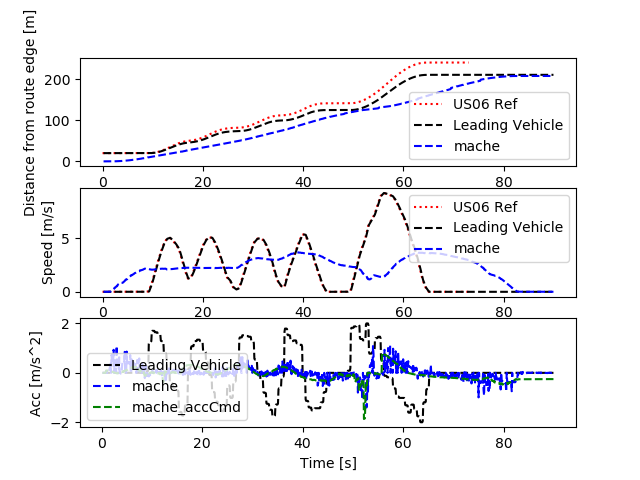

Source data for this figure (header and first rows):
Realtime [sec], Sim Time [sec], Sim Time from MPC [sec], MPC runtime, v0_dist [m], v0_lane [-], v0_spd [m/s], v0_acc [m/s2], v1_dist [m], v1_lane [-], v1_spd [m/s], v1_acc [m/s2], v1_accCmd [m/s2]
0.0, 0.0, 0.0, 0.0, 0.0, 0.0, 0.0, 0.0, 0.0, 0.0, 0.0, 0.0, 0.0
0.0, 0.0, 0.0, 0.0, 0.0, 0.0, 0.0, 0.0, 0.0, 0.0, 0.0, 0.0, 0.0
0.0, 0.0, 0.0, 0.0, 0.0, 0.0, 0.0, 0.0, 0.0, 0.0, 0.0, 0.0, 0.0
0.0, 0.2, 0.0, 0.009878, 20.0, 0.0, 0.0, 0.0, 0.0, 0.0, 0.0, 0.0, 0.0
0.1187, 0.3, 0.0, 0.005689, 20.0, 0.0, 0.0, 0.0, 0.0, 0.0, 0.0, 0.0, 0.0
0.1258, 0.4, 0.0, 0.003587, 20.0, 0.0, 0.0, 0.0, 0.0, 0.0, 0.0, 0.0, 0.0
0.2065, 0.5, 0.0, 0.009462, 20.0, 0.0, 0.0, 0.0, 0.0, 0.0, 0.0, 0.0, 0.0
0.3159, 0.6, 0.0, 0.008447, 20.0, 0.0, 0.0, 0.0, 0.0, 0.0, 0.0, 0.0, 0.0
0.4135, 0.7, 0.0, 0.007996, 20.0, 0.0, 0.0, 0.0, 0.0, 0.0, 0.0, 0.0, 0.0
0.5136, 0.8, 0.0, 0.008482, 20.0, 0.0, 0.0, 0.0, 0.0, 0.0, 0.0, 0.0, 0.0
0.6136, 0.9, 0.8, 0.008839, 20.0, 0.0, 0.0, 0.0, 0.0, 0.0, 0.0, 0.0, 0.09356
0.7142, 1.0, 0.8, 0.01143, 20.0, 0.0, 0.0, 0.0, 0.01925, 0.0, 0.006828, 0.06828, 0.09333
0.8176, 1.1, 1.0, 0.008618, 20.0, 0.0, 0.0, 0.0, 0.01764, 0.0, 0.006295, -0.00533, 0.09324
0.9139, 1.2, 1.1, 0.009042, 20.0, 0.0, 0.0, 0.0, 0.0162, 0.0, 0.006863, 0.005673, 0.09324
1.115, 1.3, 1.1, 0.008378, 20.0, 0.0, 0.0, 0.0, 0.01328, 0.0, 0.008184, 0.01322, 0.09324
1.128, 1.4, 1.1, 0.008555, 20.0, 0.0, 0.0, 0.0, 0.01328, 0.0, 0.008184, 0.0, 0.08724
1.214, 1.5, 1.4, 0.008438, 20.0, 0.0, 0.0, 0.0, 0.01201, 0.0, 0.0115, 0.03318, 0.07967
1.314, 1.6, 1.4, 0.008267, 20.0, 0.0, 0.0, 0.0, 0.01203, 0.0, 0.02915, 0.1764, 0.06995
1.414, 1.7, 1.6, 0.008388, 20.0, 0.0, 0.0, 0.0, 0.01407, 0.0, 0.0539, 0.2475, 0.07265
1.514, 1.8, 1.6, 0.007686, 20.0, 0.0, 0.0, 0.0, 0.0195, 0.0, 0.09072, 0.3681, 0.06859
1.614, 1.9, 1.8, 0.007877, 20.0, 0.0, 0.0, 0.0, 0.0195, 0.0, 0.09072, 0.0, 0.05857
1.715, 2.0, 1.8, 0.007885, 20.0, 0.0, 0.0, 0.0, 0.04009, 0.0, 0.1632, 0.7245, 0.05087
1.815, 2.1, 2.0, 0.009142, 20.0, 0.0, 0.0, 0.0, 0.05588, 0.0, 0.202, 0.3886, 0.046
1.916, 2.2, 2.0, 0.01004, 20.0, 0.0, 0.0, 0.0, 0.07608, 0.0, 0.2447, 0.4269, 0.04018
2.016, 2.3, 2.2, 0.007836, 20.0, 0.0, 0.0, 0.0, 0.1002, 0.0, 0.2882, 0.4346, 0.02483
2.215, 2.4, 2.2, 0.006732, 20.0, 0.0, 0.0, 0.0, 0.1621, 0.0, 0.3812, 0.9305, 0.02483
2.225, 2.5, 2.4, 0.01053, 20.0, 0.0, 0.0, 0.0, 0.1621, 0.0, 0.3812, 0.0, 0.02038
2.317, 2.6, 2.4, 0.007859, 20.0, 0.0, 0.0, 0.0, 0.2003, 0.0, 0.43, 0.4876, 0.01234
2.413, 2.7, 2.6, 0.008399, 20.0, 0.0, 0.0, 0.0, 0.2433, 0.0, 0.4793, 0.4931, 0.001017
2.515, 2.8, 2.6, 0.007913, 20.0, 0.0, 0.0, 0.0, 0.2913, 0.0, 0.5256, 0.4629, -0.0002864
2.615, 2.9, 2.8, 0.008508, 20.0, 0.0, 0.0, 0.0, 0.2913, 0.0, 0.5256, 0.0, -0.007135
2.715, 3.0, 2.8, 0.008881, 20.0, 0.0, 0.0, 0.0, 0.4023, 0.0, 0.6334, 1.078, -0.01586
2.815, 3.1, 3.0, 0.008974, 20.0, 0.0, 0.0, 0.0, 0.465, 0.0, 0.6802, 0.4676, -0.02144
2.915, 3.2, 3.0, 0.009311, 20.0, 0.0, 0.0, 0.0, 0.5327, 0.0, 0.726, 0.4581, -0.01175
3.016, 3.3, 3.2, 0.007944, 20.0, 0.0, 0.0, 0.0, 0.6045, 0.0, 0.7575, 0.3155, -0.02097
3.114, 3.4, 3.3, 0.008564, 20.0, 0.0, 0.0, 0.0, 0.6783, 0.0, 0.7725, 0.1492, -0.01133
3.315, 3.5, 3.3, 0.006474, 20.0, 0.0, 0.0, 0.0, 0.8342, 0.0, 0.8353, 0.6282, -0.01133
3.324, 3.6, 3.3, 0.008218, 20.0, 0.0, 0.0, 0.0, 0.8342, 0.0, 0.8353, 0.0, -0.009361
3.415, 3.7, 3.6, 0.008559, 20.0, 0.0, 0.0, 0.0, 0.915, 0.0, 0.8379, 0.0258, 0.02117
3.516, 3.8, 3.6, 0.008841, 20.0, 0.0, 0.0, 0.0, 0.996, 0.0, 0.8346, -0.03243, 0.02161
3.615, 3.9, 3.8, 0.007966, 20.0, 0.0, 0.0, 0.0, 0.996, 0.0, 0.8346, 0.0, 0.02756
3.716, 4.0, 3.8, 0.007951, 20.0, 0.0, 0.0, 0.0, 1.157, 0.0, 0.8388, 0.04221, 0.02257
3.815, 4.1, 4.0, 0.007878, 20.0, 0.0, 0.0, 0.0, 1.24, 0.0, 0.8726, 0.3381, 0.04223
3.915, 4.2, 4.0, 0.008825, 20.0, 0.0, 0.0, 0.0, 1.327, 0.0, 0.9177, 0.4501, 0.03595
4.015, 4.3, 4.2, 0.00808, 20.0, 0.0, 0.0, 0.0, 1.418, 0.0, 0.9606, 0.4294, 0.06096
4.114, 4.4, 4.2, 0.008933, 20.0, 0.0, 0.0, 0.0, 1.513, 0.0, 1.008, 0.4766, 0.0505
4.215, 4.5, 4.4, 0.00803, 20.0, 0.0, 0.0, 0.0, 1.613, 0.0, 1.052, 0.4384, 0.07258
4.416, 4.6, 4.4, 0.006522, 20.0, 0.0, 0.0, 0.0, 1.826, 0.0, 1.137, 0.8475, 0.07258
4.425, 4.7, 4.6, 0.008169, 20.0, 0.0, 0.0, 0.0, 1.826, 0.0, 1.137, 0.0, 0.09241
4.515, 4.8, 4.6, 0.0085, 20.0, 0.0, 0.0, 0.0, 1.939, 0.0, 1.175, 0.3832, 0.09323
4.615, 4.9, 4.8, 0.008081, 20.0, 0.0, 0.0, 0.0, 1.939, 0.0, 1.175, 0.0, 0.1136
4.715, 5.0, 4.8, 0.008085, 20.0, 0.0, 0.0, 0.0, 2.176, 0.0, 1.261, 0.8581, 0.1105
4.814, 5.1, 5.0, 0.008983, 20.0, 0.0, 0.0, 0.0, 2.301, 0.0, 1.29, 0.2909, 0.1311
4.915, 5.2, 5.0, 0.008454, 20.0, 0.0, 0.0, 0.0, 2.428, 0.0, 1.322, 0.3229, 0.1282
5.015, 5.3, 5.2, 0.008494, 20.0, 0.0, 0.0, 0.0, 2.56, 0.0, 1.367, 0.442, 0.148
5.115, 5.4, 5.2, 0.009117, 20.0, 0.0, 0.0, 0.0, 2.696, 0.0, 1.406, 0.3922, 0.145
5.217, 5.5, 5.4, 0.00855, 20.0, 0.0, 0.0, 0.0, 2.835, 0.0, 1.445, 0.3905, 0.1685
5.315, 5.6, 5.5, 0.01001, 20.0, 0.0, 0.0, 0.0, 2.978, 0.0, 1.481, 0.3584, 0.1732
5.518, 5.7, 5.5, 0.006889, 20.0, 0.0, 0.0, 0.0, 3.275, 0.0, 1.553, 0.7187, 0.1732
5.529, 5.8, 5.5, 0.007223, 20.0, 0.0, 0.0, 0.0, 3.275, 0.0, 1.553, 0.0, 0.1754
... 841 more rows
